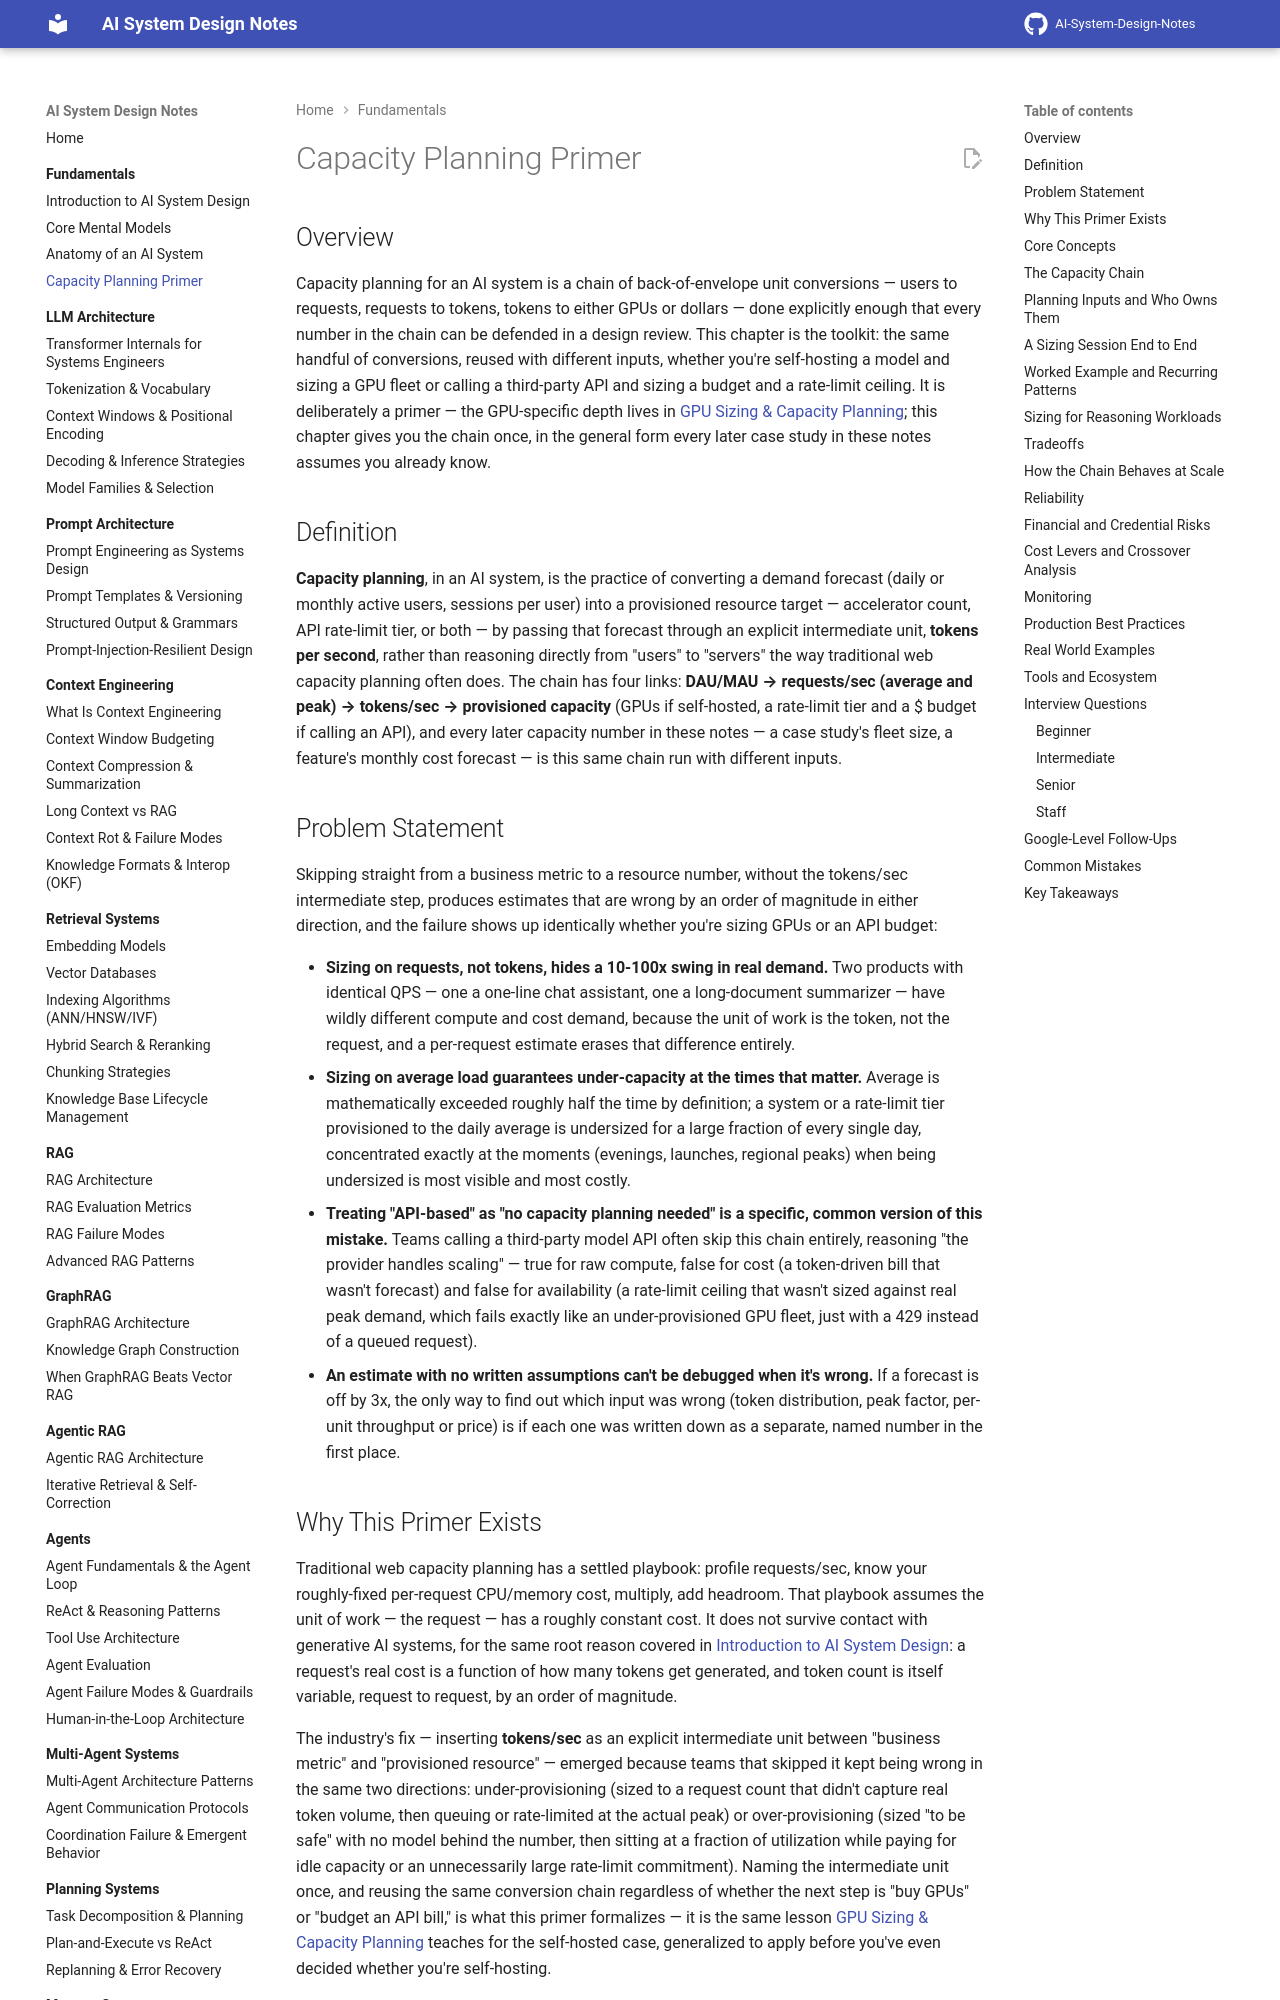

repository: GyanendraChaubey/AI-System-Design-Notes · page: 01-fundamentals/04-capacity-planning-primer/index.html · generator: mkdocs

# Capacity Planning Primer

## Overview

Capacity planning for an AI system is a chain of back-of-envelope unit conversions — users to requests, requests to tokens, tokens to either GPUs or dollars — done explicitly enough that every number in the chain can be defended in a design review. This chapter is the toolkit: the same handful of conversions, reused with different inputs, whether you're self-hosting a model and sizing a GPU fleet or calling a third-party API and sizing a budget and a rate-limit ceiling. It is deliberately a primer — the GPU-specific depth lives in [GPU Sizing & Capacity Planning](../16-gpu-systems/02-gpu-sizing-and-capacity-planning.md); this chapter gives you the chain once, in the general form every later case study in these notes assumes you already know.

## Definition

**Capacity planning**, in an AI system, is the practice of converting a demand forecast (daily or monthly active users, sessions per user) into a provisioned resource target — accelerator count, API rate-limit tier, or both — by passing that forecast through an explicit intermediate unit, **tokens per second**, rather than reasoning directly from "users" to "servers" the way traditional web capacity planning often does. The chain has four links: **DAU/MAU → requests/sec (average and peak) → tokens/sec → provisioned capacity** (GPUs if self-hosted, a rate-limit tier and a $ budget if calling an API), and every later capacity number in these notes — a case study's fleet size, a feature's monthly cost forecast — is this same chain run with different inputs.

## Problem Statement

Skipping straight from a business metric to a resource number, without the tokens/sec intermediate step, produces estimates that are wrong by an order of magnitude in either direction, and the failure shows up identically whether you're sizing GPUs or an API budget:

- **Sizing on requests, not tokens, hides a 10-100x swing in real demand.** Two products with identical QPS — one a one-line chat assistant, one a long-document summarizer — have wildly different compute and cost demand, because the unit of work is the token, not the request, and a per-request estimate erases that difference entirely.
- **Sizing on average load guarantees under-capacity at the times that matter.** Average is mathematically exceeded roughly half the time by definition; a system or a rate-limit tier provisioned to the daily average is undersized for a large fraction of every single day, concentrated exactly at the moments (evenings, launches, regional peaks) when being undersized is most visible and most costly.
- **Treating "API-based" as "no capacity planning needed" is a specific, common version of this mistake.** Teams calling a third-party model API often skip this chain entirely, reasoning "the provider handles scaling" — true for raw compute, false for cost (a token-driven bill that wasn't forecast) and false for availability (a rate-limit ceiling that wasn't sized against real peak demand, which fails exactly like an under-provisioned GPU fleet, just with a 429 instead of a queued request).
- **An estimate with no written assumptions can't be debugged when it's wrong.** If a forecast is off by 3x, the only way to find out which input was wrong (token distribution, peak factor, per-unit throughput or price) is if each one was written down as a separate, named number in the first place.

## Why This Primer Exists

Traditional web capacity planning has a settled playbook: profile requests/sec, know your roughly-fixed per-request CPU/memory cost, multiply, add headroom. That playbook assumes the unit of work — the request — has a roughly constant cost. It does not survive contact with generative AI systems, for the same root reason covered in [Introduction to AI System Design](01-introduction.md): a request's real cost is a function of how many tokens get generated, and token count is itself variable, request to request, by an order of magnitude.

The industry's fix — inserting **tokens/sec** as an explicit intermediate unit between "business metric" and "provisioned resource" — emerged because teams that skipped it kept being wrong in the same two directions: under-provisioning (sized to a request count that didn't capture real token volume, then queuing or rate-limited at the actual peak) or over-provisioning (sized "to be safe" with no model behind the number, then sitting at a fraction of utilization while paying for idle capacity or an unnecessarily large rate-limit commitment). Naming the intermediate unit once, and reusing the same conversion chain regardless of whether the next step is "buy GPUs" or "budget an API bill," is what this primer formalizes — it is the same lesson [GPU Sizing & Capacity Planning](../16-gpu-systems/02-gpu-sizing-and-capacity-planning.md) teaches for the self-hosted case, generalized to apply before you've even decided whether you're self-hosting.
